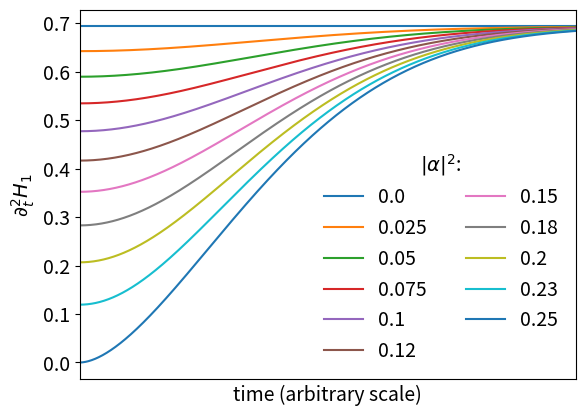

This figure's Python source:
# Plots von Neumann entropy, or its first or second time derivative for given delta value for qubit

import numpy as np
import matplotlib.pyplot as plt
import matplotlib
matplotlib.rcParams.update({'font.size': 14})

def von_N(a_sq):
    l_p = (1 + np.sqrt(1 - 4 * (d - d**2 - a_sq * np.exp(-4 * t**2)))) / 2
    l_m = (1 - np.sqrt(1 - 4 * (d - d**2 - a_sq * np.exp(-4 * t**2)))) / 2
    return - (l_p * np.log(l_p) + l_m * np.log(l_m))

def first_derive(a_sq):
    l_p = (1 + np.sqrt(1 - 4 * (d - d**2 - a_sq * np.exp(-4 * t**2)))) / 2
    l_m = (1 - np.sqrt(1 - 4 * (d - d**2 - a_sq * np.exp(-4 * t**2)))) / 2
    l_p_dot = (-8 * a_sq * t * np.exp(- 4 * t**2)) / np.sqrt(1 - 4 * (d - d**2 - a_sq * np.exp(-4 * t**2)))
    l_m_dot = (8 * a_sq * t * np.exp(- 4 * t ** 2)) / np.sqrt(1 - 4 * (d - d ** 2 - a_sq * np.exp(-4 * t ** 2)))
    return - (l_m_dot * (np.log(l_m) + 1) + l_p_dot * (np.log(l_p) + 1))

def sec_derive(a_sq):
    l_p = (1 + np.sqrt(1 - 4 * (d - d**2 - a_sq * np.exp(-4 * t**2)))) / 2
    l_m = (1 - np.sqrt(1 - 4 * (d - d**2 - a_sq * np.exp(-4 * t**2)))) / 2
    l_p_dot = (-8 * a_sq * t * np.exp(- 4 * t**2)) / np.sqrt(1 - 4 * (d - d**2 - a_sq * np.exp(-4 * t**2)))
    l_m_dot = (-8 * a_sq * t * np.exp(- 4 * t ** 2)) / np.sqrt(1 - 4 * (d - d ** 2 - a_sq * np.exp(-4 * t ** 2)))
    l_p_ddot = - ((8 * a_sq * np.exp(-4 * t ** 2) * (1 - 8 * t ** 2)) / np.sqrt(1 - 4 * (d - d ** 2 - a_sq * np.exp(-4 * t ** 2))) + (128 * a_sq ** 2 * t ** 2 * np.exp(-8 * t ** 2)) / ((1 - 4 * (d - d ** 2 - a_sq * np.exp(-4 * t ** 2))))**(3./2.))
    l_m_ddot = ((8 * a_sq * np.exp(-4 * t ** 2) * (1 - 8 * t ** 2)) / np.sqrt(1 - 4 * (d - d ** 2 - a_sq * np.exp(-4 * t ** 2))) + (128 * a_sq ** 2 * t ** 2 * np.exp(-8 * t ** 2)) / ((1 - 4 * (d - d ** 2 - a_sq * np.exp(-4 * t ** 2))))**(3./2.))
    return - ((l_m_ddot * (np.log(l_m) + 1) + l_m_dot**2 / l_m) + (l_p_ddot * (np.log(l_p) + 1) + l_p_dot**2 / l_p))


d = 0.5
for a_sq in np.arange(0., d - d**2 + 0.025, 0.025):
    t = np.arange(0, 1.001, 0.001)
    plt.plot(t, von_N(a_sq), label='{:.2}'.format(a_sq))
    # plt.plot(t, first_derive(a_sq), label='{:.2}'.format(a_sq))
    # plt.plot(t, sec_derive(a_sq), label='{:.2}'.format(a_sq))
plt.legend(frameon=False, title='$|\\alpha|^2$:', ncol=2)
plt.xlim(0,1.)
plt.xlabel('time (arbitrary scale)')
plt.xticks([])
plt.ylabel('$\partial^2_t H_1$') # Change if dot, ddot or just H
plt.show()
